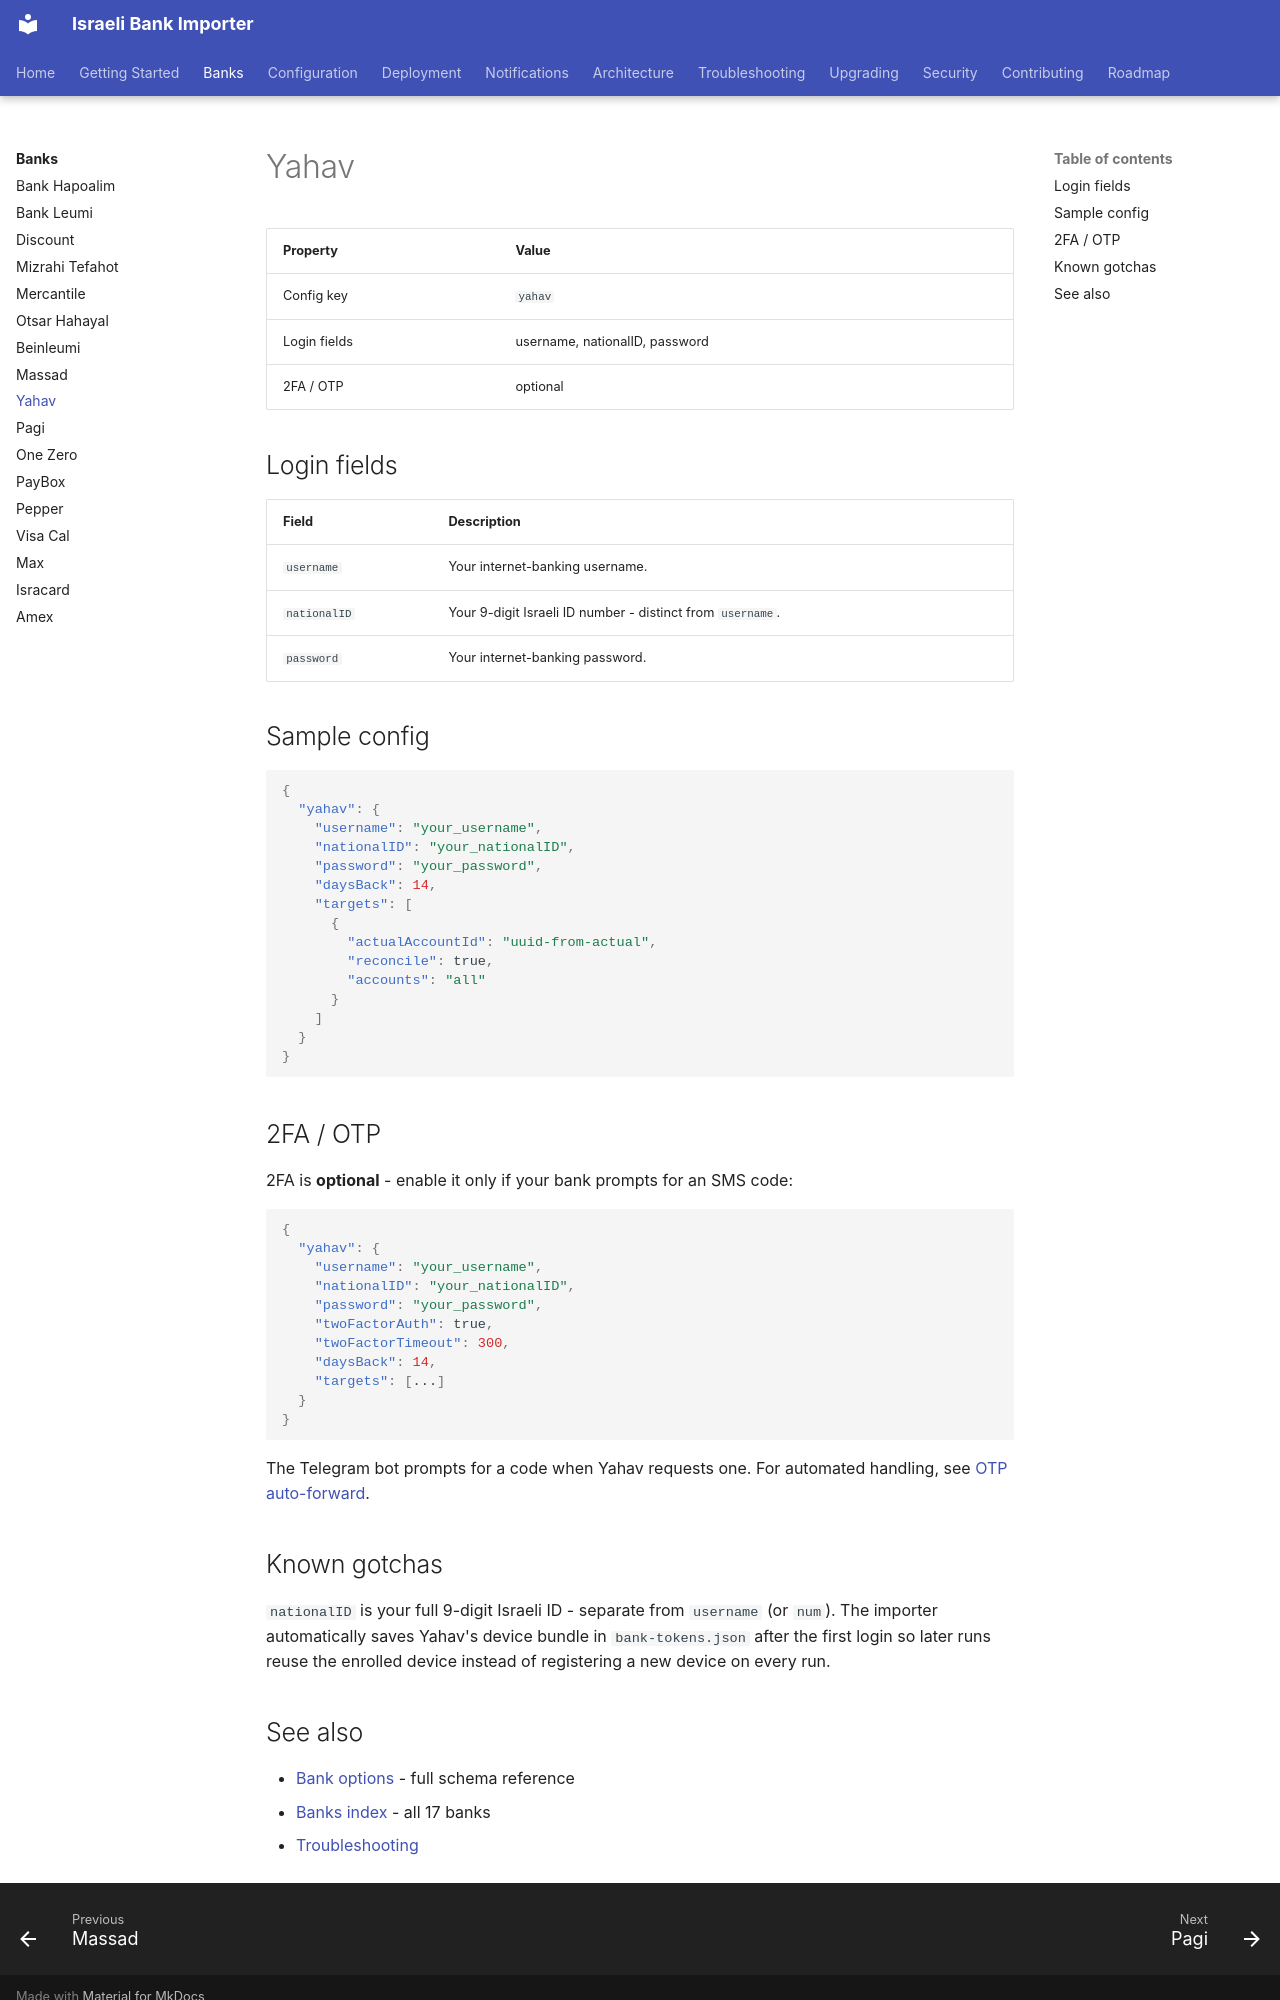

repository: sergienko4/israeli-bank-scrapers-to-actual-budget · page: banks/yahav/index.html · generator: mkdocs

# Yahav

| Property | Value |
|----------|-------|
| Config key | `yahav` |
| Login fields | username, nationalID, password |
| 2FA / OTP | optional |

## Login fields

| Field | Description |
|-------|-------------|
| `username` | Your internet-banking username. |
| `nationalID` | Your 9-digit Israeli ID number - distinct from `username`. |
| `password` | Your internet-banking password. |

## Sample config

```json
{
  "yahav": {
    "username": "your_username",
    "nationalID": "your_nationalID",
    "password": "your_password",
    "daysBack": 14,
    "targets": [
      {
        "actualAccountId": "uuid-from-actual",
        "reconcile": true,
        "accounts": "all"
      }
    ]
  }
}
```

## 2FA / OTP

2FA is **optional** - enable it only if your bank prompts for an SMS code:

```json
{
  "yahav": {
    "username": "your_username",
    "nationalID": "your_nationalID",
    "password": "your_password",
    "twoFactorAuth": true,
    "twoFactorTimeout": 300,
    "daysBack": 14,
    "targets": [...]
  }
}
```

The Telegram bot prompts for a code when Yahav requests one. For automated handling, see [OTP auto-forward](https://github.com/sergienko4/israeli-bank-scrapers-to-actual-budget/blob/main/docs/OTP-AUTOFORWARD.md).

## Known gotchas

`nationalID` is your full 9-digit Israeli ID - separate from `username` (or `num`). The importer automatically saves Yahav's device bundle in `bank-tokens.json` after the first login so later runs reuse the enrolled device instead of registering a new device on every run.
